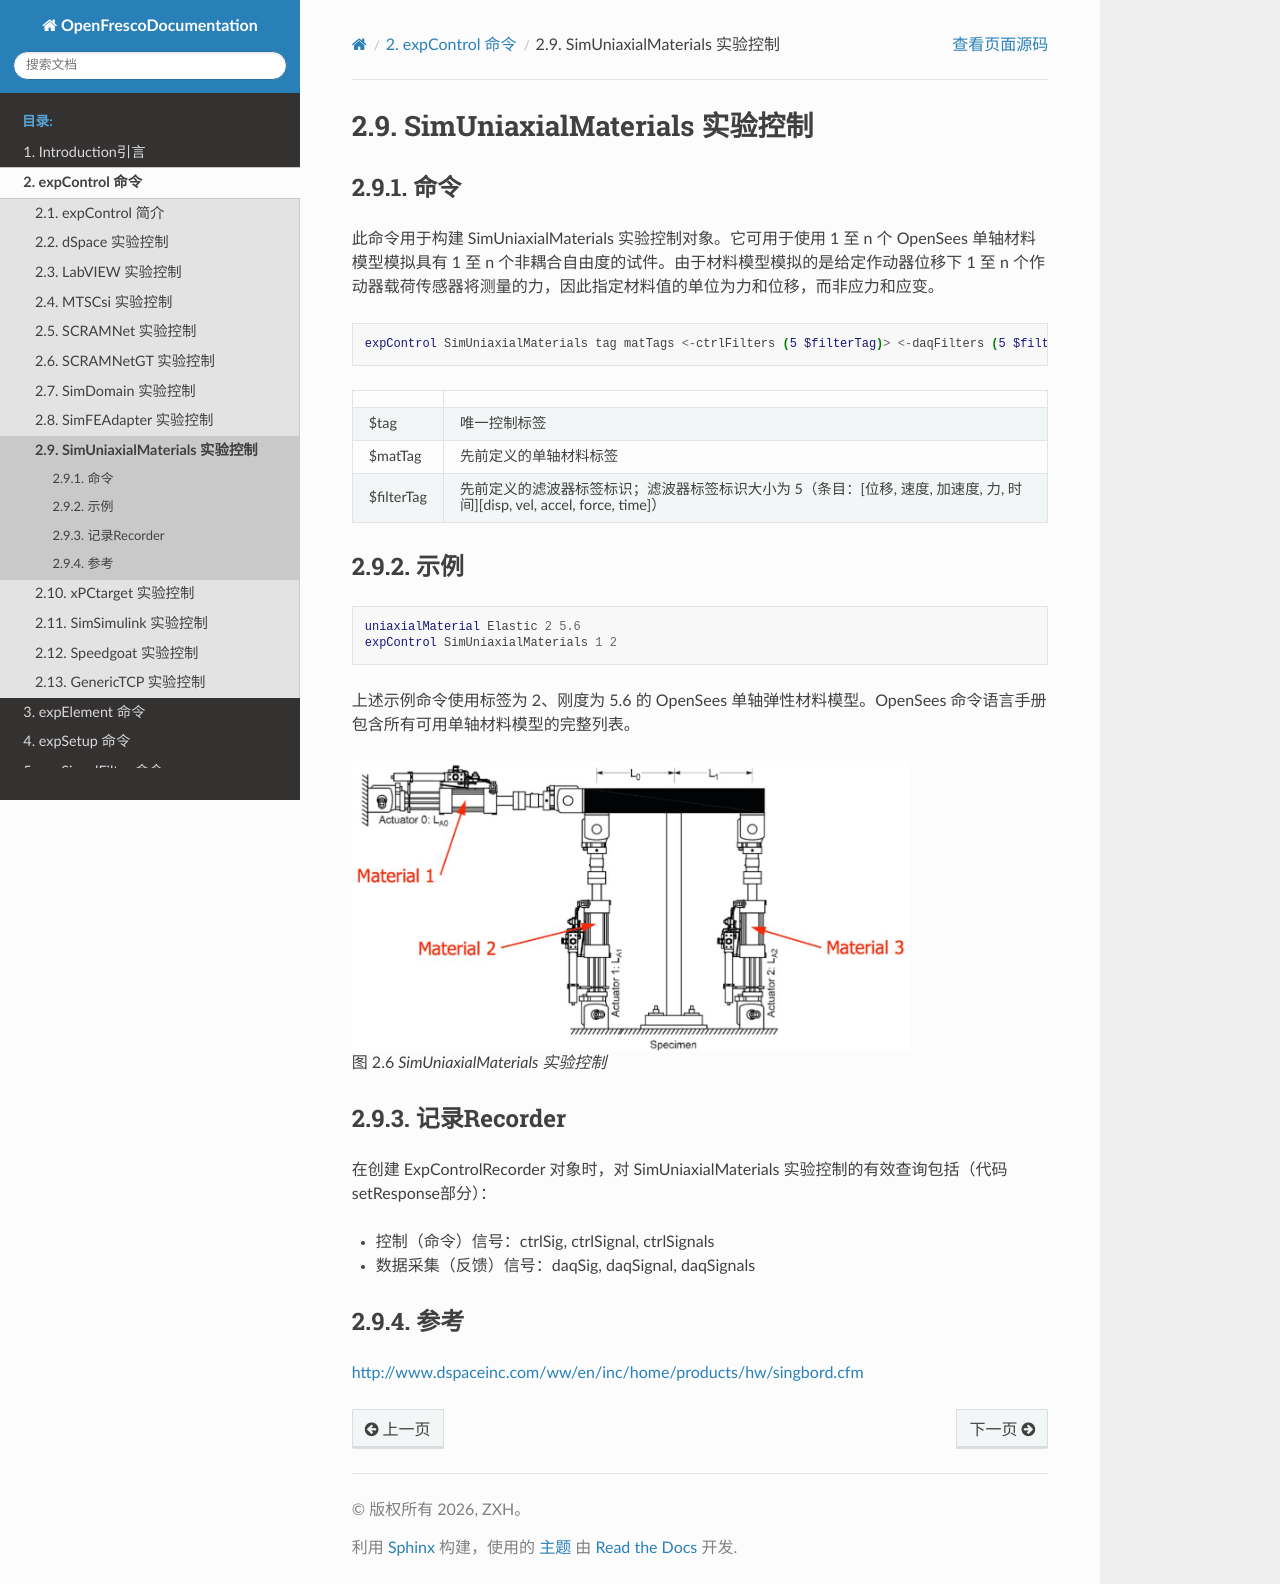

repository: zxh804159854/OpenFrescoDocumentation · page: expControl/SimUniaxialMaterials.html · generator: sphinx

# SimUniaxialMaterials 实验控制

## 命令

此命令用于构建 SimUniaxialMaterials 实验控制对象。它可用于使用 1 至 n 个 OpenSees 单轴材料模型模拟具有 1 至 n 个非耦合自由度的试件。由于材料模型模拟的是给定作动器位移下 1 至 n 个作动器载荷传感器将测量的力，因此指定材料值的单位为力和位移，而非应力和应变。

```tcl
expControl SimUniaxialMaterials tag matTags <-ctrlFilters (5 $filterTag)> <-daqFilters (5 $filterTag)>
```

|             |                                                                                                                             |
|:------------|:----------------------------------------------------------------------------------------------------------------------------|
| \$tag       | 唯一控制标签                                                                                                                |
| \$matTag    | 先前定义的单轴材料标签                                                                                                      |
| \$filterTag | 先前定义的滤波器标签标识；滤波器标签标识大小为 5（条目：\[位移, 速度, 加速度, 力, 时间\]\[disp, vel, accel, force, time\]） |

## 示例
```tcl
uniaxialMaterial Elastic 2 5.6
expControl SimUniaxialMaterials 1 2
```
上述示例命令使用标签为 2、刚度为 5.6 的 OpenSees 单轴弹性材料模型。OpenSees 命令语言手册包含所有可用单轴材料模型的完整列表。


```{figure} fig/SimUniaxialMaterials.jpg
:width: 80%
:name: fig-SimUniaxialMaterials

SimUniaxialMaterials 实验控制
```

## 记录Recorder

在创建 ExpControlRecorder 对象时，对 SimUniaxialMaterials 实验控制的有效查询包括（代码setResponse部分）：

- 控制（命令）信号：ctrlSig, ctrlSignal, ctrlSignals

- 数据采集（反馈）信号：daqSig, daqSignal, daqSignals

## 参考

<http://www.dspaceinc.com/ww/en/inc/home/products/hw/singbord.cfm>
